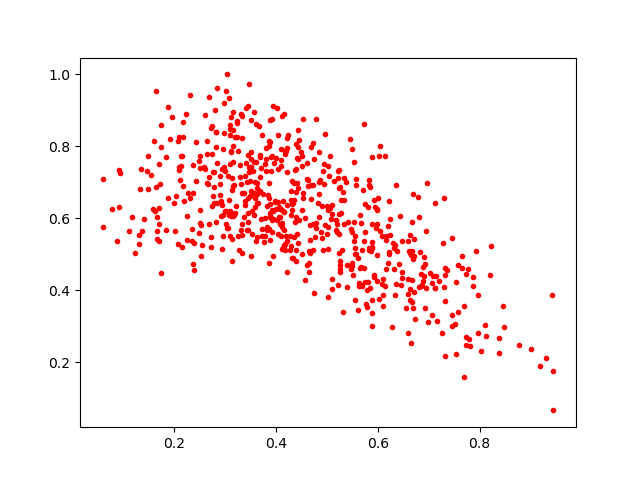

The table this chart was drawn from, first rows:
0.56528944, 0.46100911
0.662, 0.5085
0.4652, 0.4753
0.3093, 0.8314
0.3883, 0.607
0.5633, 0.422
0.6638, 0.5528
0.5232, 0.6857
0.3807, 0.7656
0.6701, 0.5424
0.5294, 0.5119
0.2682, 0.5833
0.3499, 0.7657
0.4851, 0.7848
0.3446, 0.7763
0.4412, 0.5555
0.4537, 0.6718
0.9191, 0.1915
0.358, 0.6325
0.6092, 0.358
0.3673, 0.6767
0.3582, 0.6581
0.2956, 0.793
0.3225, 0.8655
0.4854, 0.7055
0.4395, 0.6724
0.6728, 0.3196
0.3182, 0.8267
0.5018, 0.3816
0.6035, 0.5663
0.3335, 0.5546
0.845, 0.3563
0.2766, 0.6624
0.6468, 0.5365
0.357, 0.6715
0.5797, 0.4247
0.3559, 0.8961
0.4616, 0.7103
0.4183, 0.5302
0.3012, 0.5852
0.57, 0.679
0.6098, 0.3865
0.3923, 0.8773
0.09115, 0.7358
0.4298, 0.5244
0.3614, 0.8618
0.2158, 0.7733
0.3512, 0.7418
0.4957, 0.8348
0.3633, 0.644
0.4392, 0.7363
0.3816, 0.5768
0.3865, 0.8017
0.2512, 0.5865
0.3111, 0.7877
0.5553, 0.5183
0.3869, 0.4759
0.7542, 0.2242
0.4912, 0.7309
0.6275, 0.2993
0.509, 0.4043
... 589 more rows
